Image classification data set "dataset" (JOHANNABELL/bananavision on GitHub). Class labels (6): mure malade, mure saint, tropmure malade, tropmure saint, vert malade, vert sain.

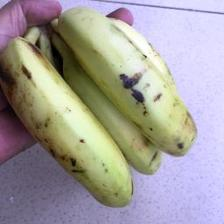
Label: vert sain

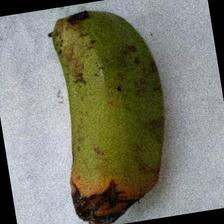
Label: vert malade

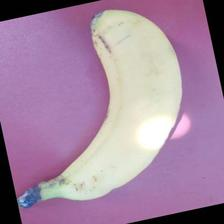
Label: mure saint

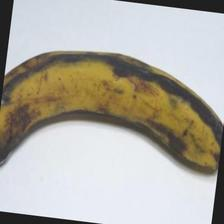
Label: tropmure saint

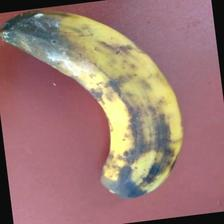
Label: tropmure malade

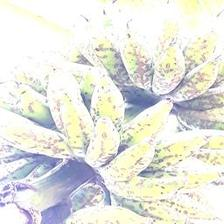
Label: vert malade
